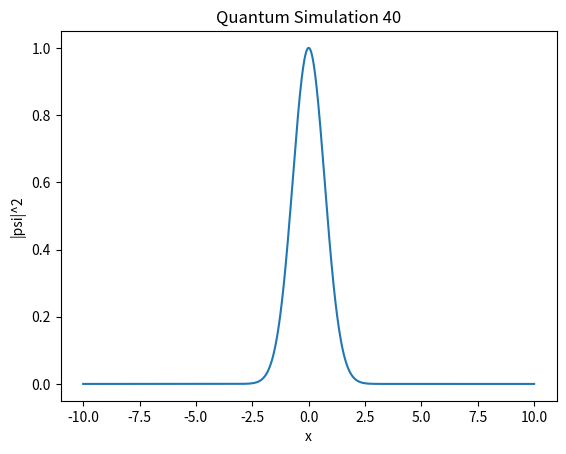

Recreate this plot in Python.
import numpy as np
import matplotlib.pyplot as plt

def simulate():
    x = np.linspace(-10, 10, 1000)
    psi = np.exp(-x**2 / 2) * np.exp(1j * 5 * x)
    plt.plot(x, np.abs(psi)**2)
    plt.title("Quantum Simulation 40")
    plt.xlabel("x")
    plt.ylabel("|psi|^2")

if __name__ == "__main__":
    simulate()
